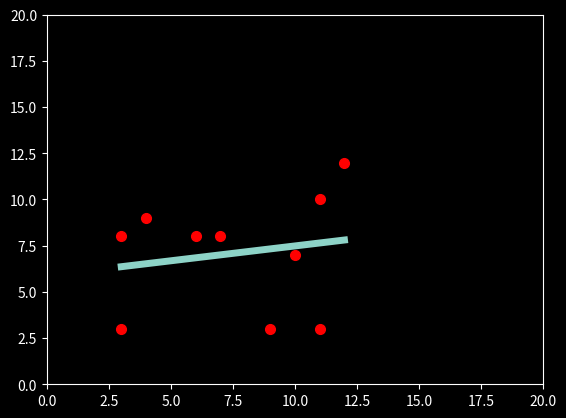

This figure's Python source:
import numpy as np
from numpy import random
import matplotlib.pyplot as plt
import pandas as pd

x = random.randint(10, size=(10))
x = x + 3
print(x)
y = random.randint(10, size=(10))
y = y + 3
print(y)

m1x = np.mean(x)
m2x = np.median(x)
print(m1x)
print(m2x)

m1y = np.mean(y)
m2y = np.median(y)
print(m1y)
print(m2y)

plt.style.use('dark_background')
plt.plot(x, y, 'or', ms = 7)
plt.axis([0, 20, 0, 20])
plt.plot(np.unique(x), np.poly1d(np.polyfit(x, y, 1))(np.unique(x)), linewidth = '5')

plt.show()


'''
x = random.randint(10, size=(9))
y = random.randint(10, size=(9))
plt.scatter(x,y)

x = random.randint(10, size=(9))
y = random.randint(10, size=(9))
plt.scatter(x,y)

plt.show()
'''